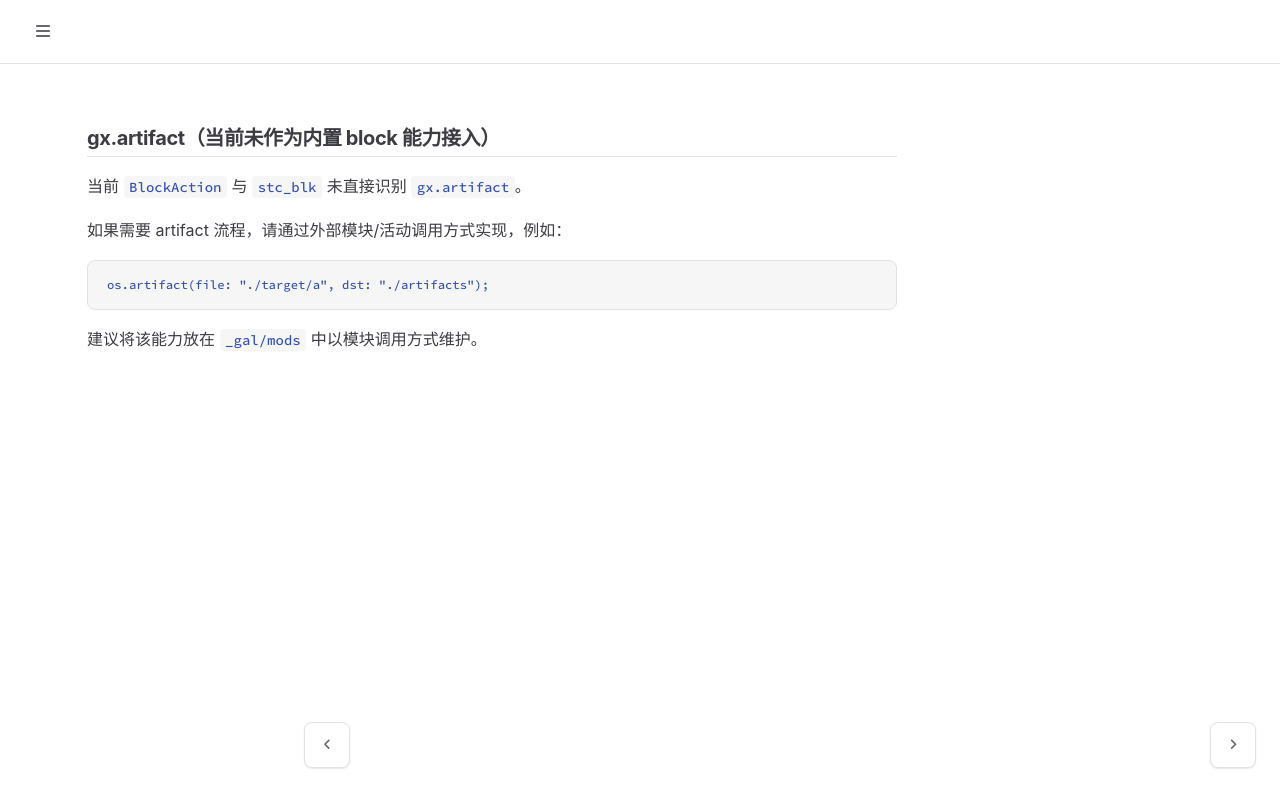

repository: galaxio-labs/operator-docs · page: gxl/inner/artifact.html · generator: mdbook

# gx.artifact（当前未作为内置 block 能力接入）

当前 `BlockAction` 与 `stc_blk` 未直接识别 `gx.artifact`。

如果需要 artifact 流程，请通过外部模块/活动调用方式实现，例如：

```gxl
os.artifact(file: "./target/a", dst: "./artifacts");
```

建议将该能力放在 `_gal/mods` 中以模块调用方式维护。
